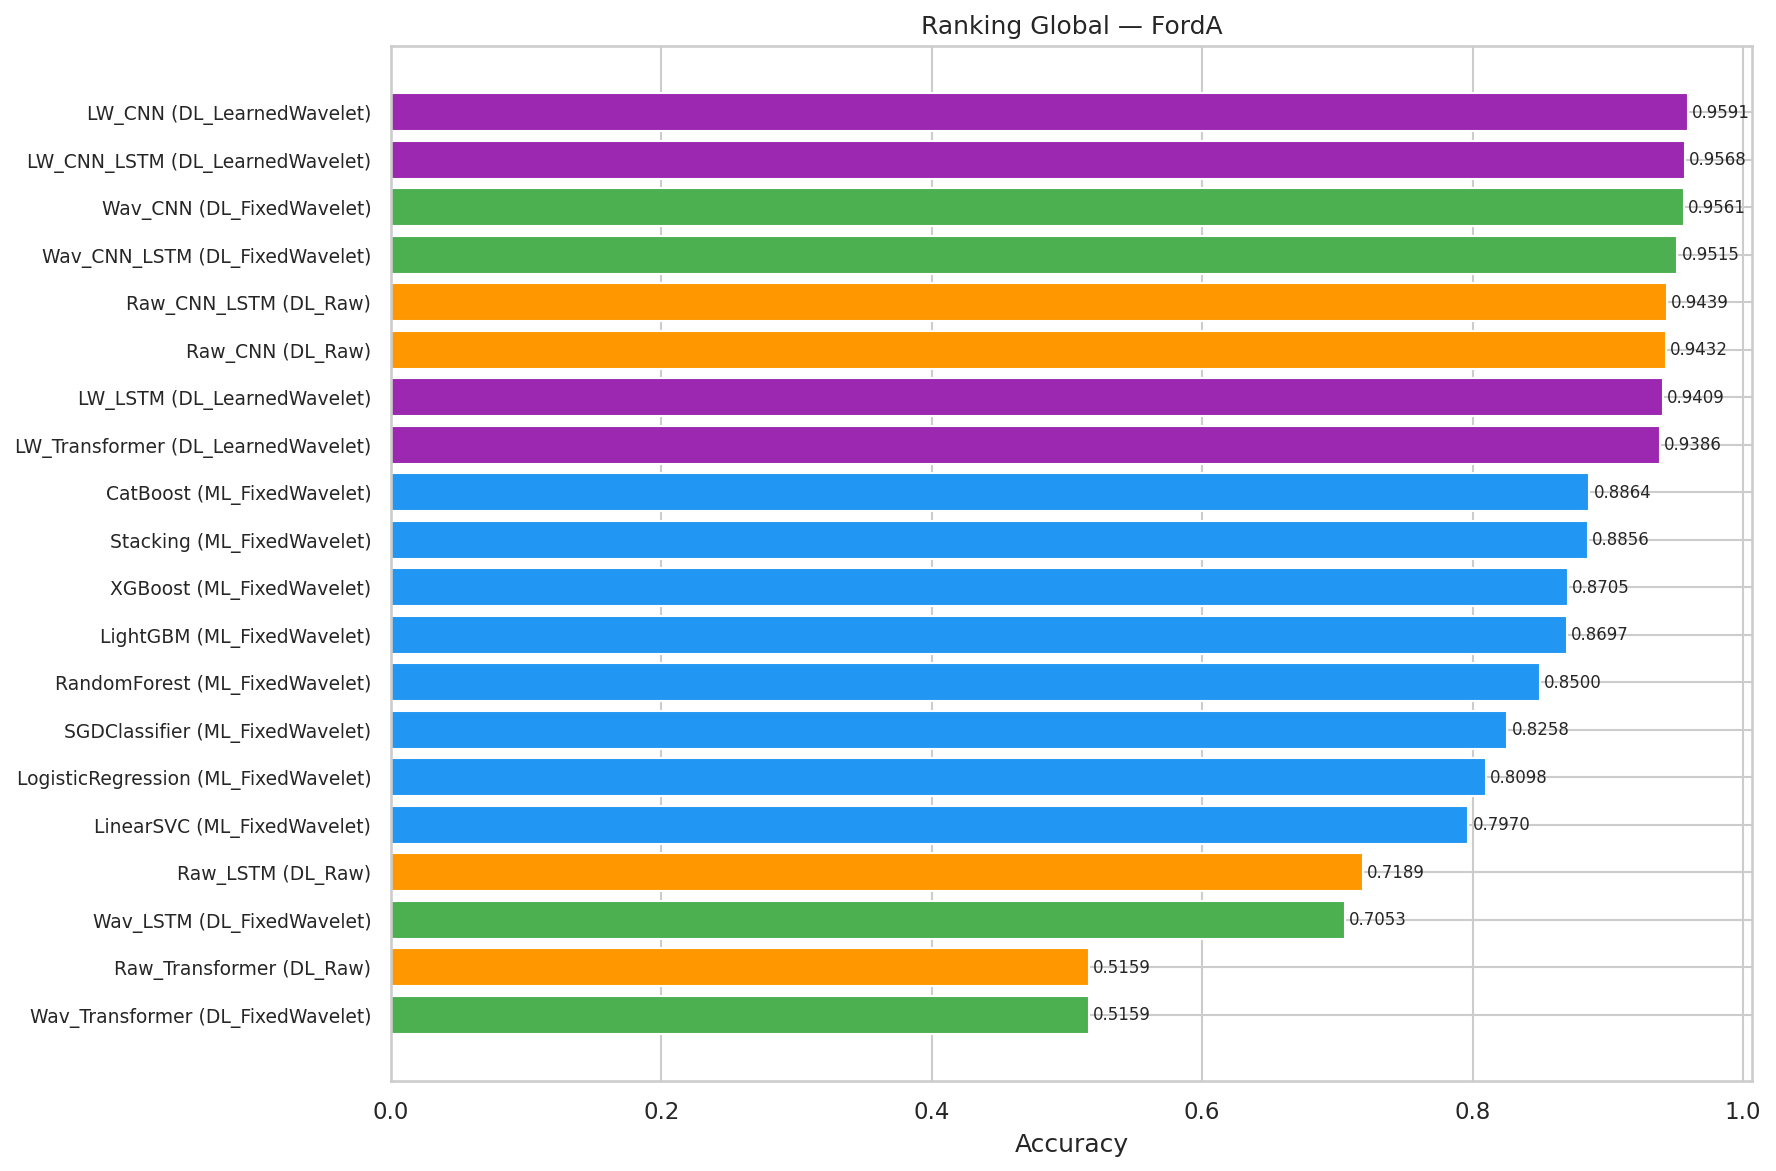

Source data for this figure (header and first rows):
Rank, Model, accuracy, f1, precision, recall, auc_roc, log_loss, specificity, Category, Params, Time (s), Epochs
1, LW_CNN, 0.9591, 0.958, 0.9521, 0.964, 0.9922, 0.11, 0.9545, DL_LearnedWavelet, 148549, 30.7, 30.0
2, LW_CNN_LSTM, 0.9568, 0.9555, 0.9533, 0.9577, 0.9903, 0.1373, 0.9559, DL_LearnedWavelet, 96837, 64.4, 50.0
3, Wav_CNN, 0.9561, 0.955, 0.9462, 0.964, 0.989, 0.163, 0.9486, DL_FixedWavelet, 184065, 52.1, 70.0
4, Wav_CNN_LSTM, 0.9515, 0.95, 0.9485, 0.9515, 0.9876, 0.1481, 0.9515, DL_FixedWavelet, 54721, 92.6, 93.0
5, Raw_CNN_LSTM, 0.9439, 0.9421, 0.9421, 0.9421, 0.9843, 0.163, 0.9457, DL_Raw, 54401, 122.5, 100.0
6, Raw_CNN, 0.9432, 0.9421, 0.9299, 0.9546, 0.9841, 0.159, 0.9325, DL_Raw, 60993, 114.0, 86.0
7, LW_LSTM, 0.9409, 0.9388, 0.9417, 0.9358, 0.9862, 0.1515, 0.9457, DL_LearnedWavelet, 38341, 174.6, 100.0
8, LW_Transformer, 0.9386, 0.9361, 0.9443, 0.928, 0.9818, 0.1704, 0.9486, DL_LearnedWavelet, 181445, 57.4, 44.0
9, CatBoost, 0.8864, 0.883, 0.8802, 0.8858, 0.9614, 0.2595, 0.8869, ML_FixedWavelet, , , 
10, Stacking, 0.8856, 0.8823, 0.8789, 0.8858, 0.9613, 0.2676, 0.8855, ML_FixedWavelet, , , 
11, XGBoost, 0.8705, 0.868, 0.8567, 0.8795, 0.9553, 0.2876, 0.862, ML_FixedWavelet, , , 
12, LightGBM, 0.8697, 0.8669, 0.8576, 0.8764, 0.9483, 0.2898, 0.8634, ML_FixedWavelet, , , 
13, RandomForest, 0.85, 0.8436, 0.8517, 0.8357, 0.935, 0.3231, 0.8634, ML_FixedWavelet, , , 
14, SGDClassifier, 0.8258, 0.8212, 0.8161, 0.8263, 0.9121, , 0.8253, ML_FixedWavelet, , , 
15, LogisticRegression, 0.8098, 0.812, 0.7787, 0.8482, 0.9077, 0.3853, 0.7739, ML_FixedWavelet, , , 
16, LinearSVC, 0.797, 0.8, 0.7646, 0.8388, 0.8946, 0.41, 0.7577, ML_FixedWavelet, , , 
17, Raw_LSTM, 0.7189, 0.7638, 0.6438, 0.939, 0.7525, 0.5459, 0.5125, DL_Raw, 120193, 103.2, 45.0
18, Wav_LSTM, 0.7053, 0.7579, 0.6291, 0.9531, 0.7093, 0.5618, 0.4728, DL_FixedWavelet, 32001, 59.4, 39.0
19, Raw_Transformer, 0.5159, 0.0, 0.0, 0.0, 0.5, 0.6927, 1.0, DL_Raw, 191361, 69.9, 50.0
20, Wav_Transformer, 0.5159, 0.0, 0.0, 0.0, 0.5, 0.6927, 1.0, DL_FixedWavelet, 191617, 50.0, 45.0
